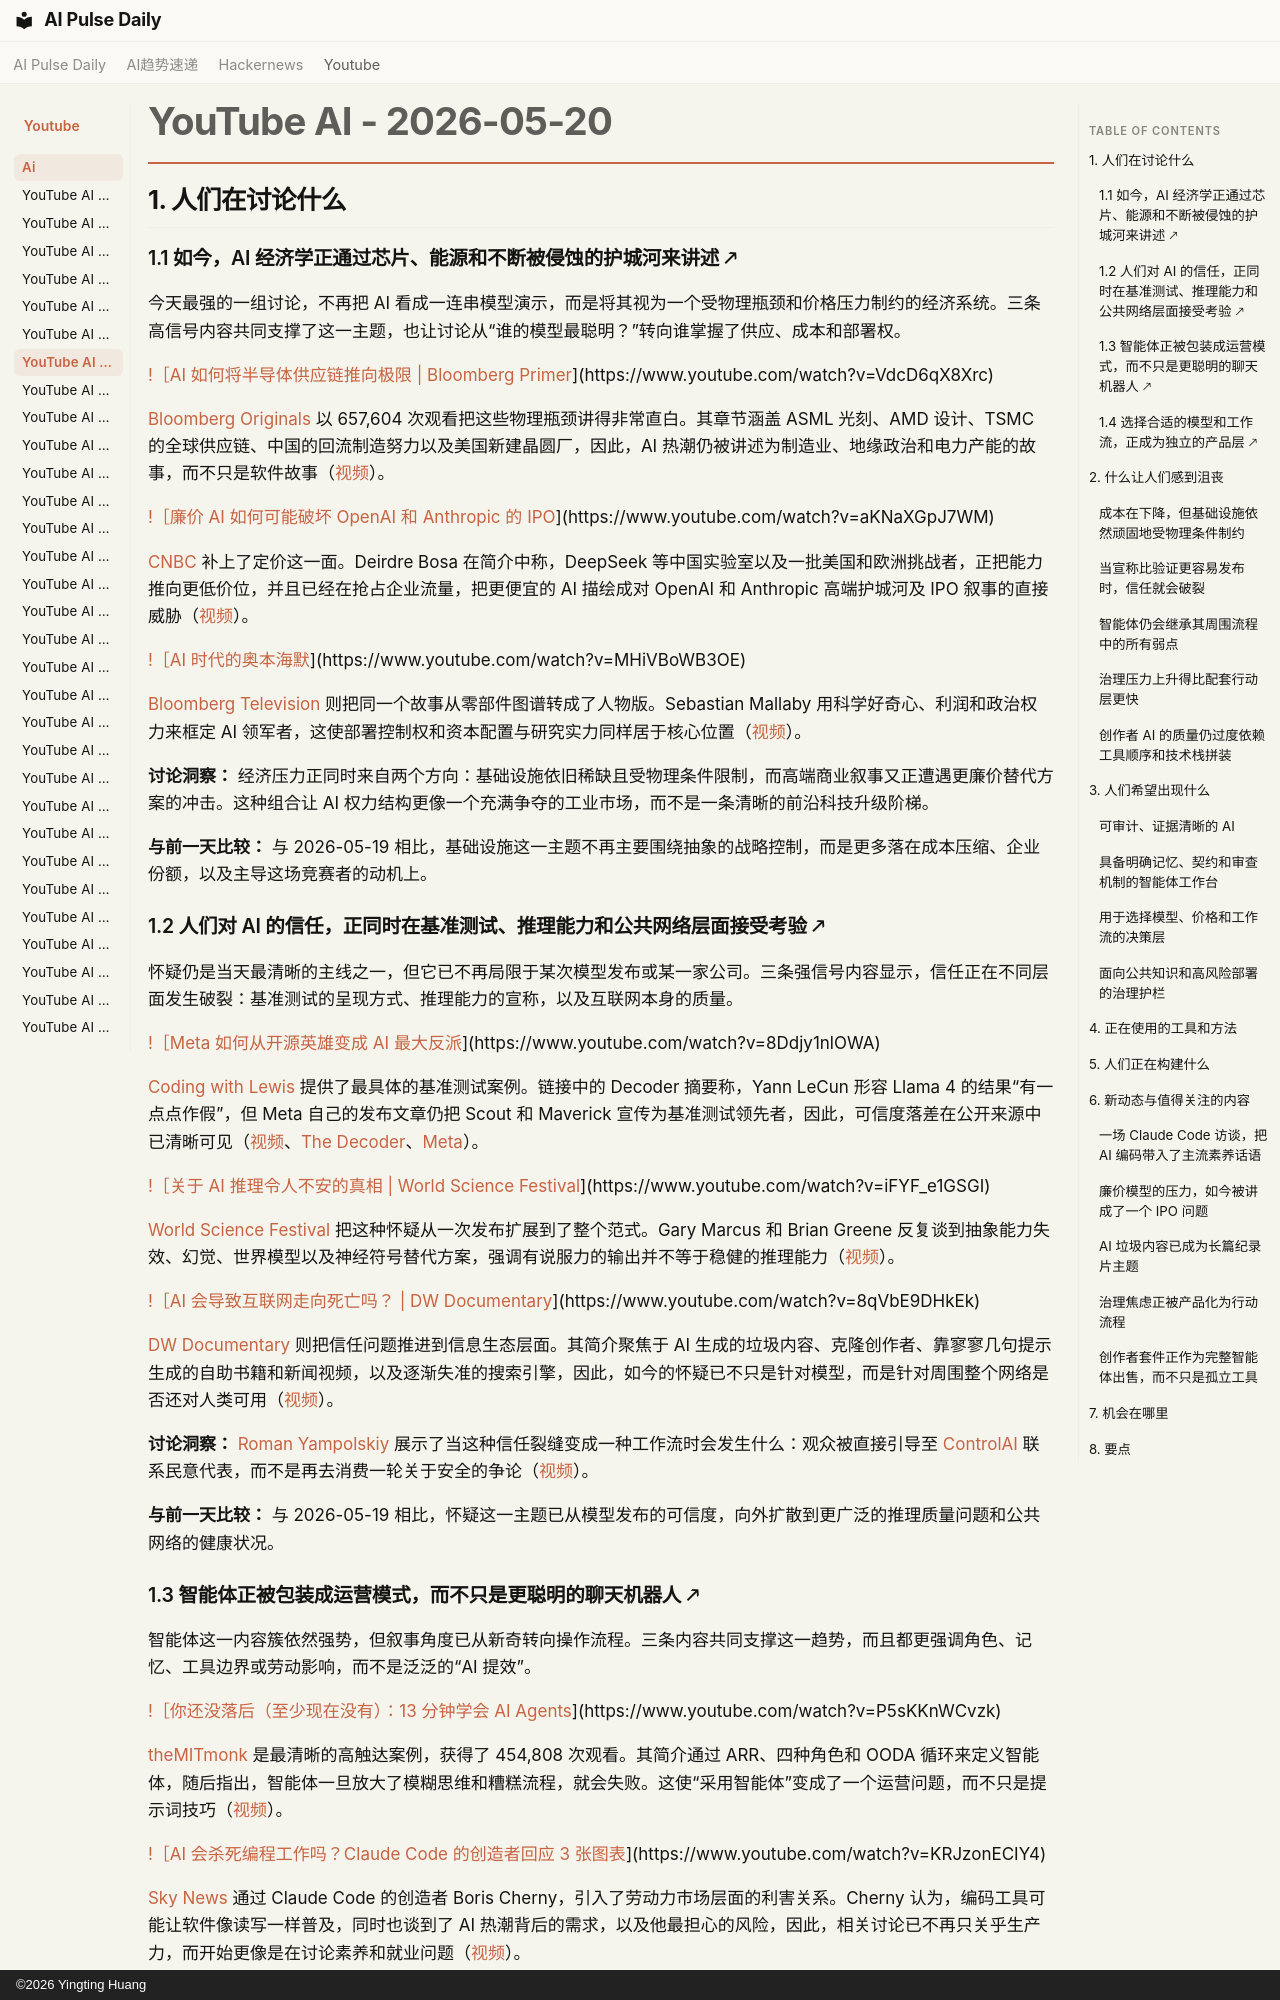

repository: vibewatch/vibewatch.github.io · page: youtube/ai/2026-05-20.zh/index.html · generator: mkdocs · copyright: ©2026 Yingting Huang

# YouTube AI - 2026-05-20

## 1. 人们在讨论什么

### 1.1 如今，AI 经济学正通过芯片、能源和不断被侵蚀的护城河来讲述 🡕

今天最强的一组讨论，不再把 AI 看成一连串模型演示，而是将其视为一个受物理瓶颈和价格压力制约的经济系统。三条高信号内容共同支撑了这一主题，也让讨论从“谁的模型最聪明？”转向谁掌握了供应、成本和部署权。

[!［AI 如何将半导体供应链推向极限 | Bloomberg Primer](https://i.ytimg.com/vi/VdcD6qX8Xrc/maxresdefault.jpg)](https://www.youtube.com/watch?v=VdcD6qX8Xrc)

[Bloomberg Originals](https://www.youtube.com/channel/UCUMZ7gohGI9HcU9VNsr2FJQ) 以 657,604 次观看把这些物理瓶颈讲得非常直白。其章节涵盖 ASML 光刻、AMD 设计、TSMC 的全球供应链、中国的回流制造努力以及美国新建晶圆厂，因此，AI 热潮仍被讲述为制造业、地缘政治和电力产能的故事，而不只是软件故事（[视频](https://www.youtube.com/watch?v=VdcD6qX8Xrc)）。

[!［廉价 AI 如何可能破坏 OpenAI 和 Anthropic 的 IPO](https://i.ytimg.com/vi/aKNaXGpJ7WM/maxresdefault.jpg)](https://www.youtube.com/watch?v=aKNaXGpJ7WM)

[CNBC](https://www.youtube.com/channel/UCvJJ_dzjViJCoLf5uKUTwoA) 补上了定价这一面。Deirdre Bosa 在简介中称，DeepSeek 等中国实验室以及一批美国和欧洲挑战者，正把能力推向更低价位，并且已经在抢占企业流量，把更便宜的 AI 描绘成对 OpenAI 和 Anthropic 高端护城河及 IPO 叙事的直接威胁（[视频](https://www.youtube.com/watch?v=aKNaXGpJ7WM)）。

[!［AI 时代的奥本海默](https://i.ytimg.com/vi/MHiVBoWB3OE/maxresdefault.jpg)](https://www.youtube.com/watch?v=MHiVBoWB3OE)

[Bloomberg Television](https://www.youtube.com/channel/UCIALMKvObZNtJ6AmdCLP7Lg) 则把同一个故事从零部件图谱转成了人物版。Sebastian Mallaby 用科学好奇心、利润和政治权力来框定 AI 领军者，这使部署控制权和资本配置与研究实力同样居于核心位置（[视频](https://www.youtube.com/watch?v=MHiVBoWB3OE)）。

**讨论洞察：** 经济压力正同时来自两个方向：基础设施依旧稀缺且受物理条件限制，而高端商业叙事又正遭遇更廉价替代方案的冲击。这种组合让 AI 权力结构更像一个充满争夺的工业市场，而不是一条清晰的前沿科技升级阶梯。

**与前一天比较：** 与 2026-05-19 相比，基础设施这一主题不再主要围绕抽象的战略控制，而是更多落在成本压缩、企业份额，以及主导这场竞赛者的动机上。

### 1.2 人们对 AI 的信任，正同时在基准测试、推理能力和公共网络层面接受考验 🡕

怀疑仍是当天最清晰的主线之一，但它已不再局限于某次模型发布或某一家公司。三条强信号内容显示，信任正在不同层面发生破裂：基准测试的呈现方式、推理能力的宣称，以及互联网本身的质量。

[!［Meta 如何从开源英雄变成 AI 最大反派](https://i.ytimg.com/vi/8Ddjy1nlOWA/maxresdefault.jpg)](https://www.youtube.com/watch?v=8Ddjy1nlOWA)

[Coding with Lewis](https://www.youtube.com/channel/UCWI-ohtRu8eEeDj93hmUsUQ) 提供了最具体的基准测试案例。链接中的 Decoder 摘要称，Yann LeCun 形容 Llama 4 的结果“有一点点作假”，但 Meta 自己的发布文章仍把 Scout 和 Maverick 宣传为基准测试领先者，因此，可信度落差在公开来源中已清晰可见（[视频](https://www.youtube.com/watch?v=8Ddjy1nlOWA)、[The Decoder](https://the-decoder.com/you-certainly-dont-tell-a-researcher-like-me-what-to-do-says-lecun-as-he-exits-meta-for-his-own-startup/)、[Meta](https://ai.meta.com/blog/llama-4-multimodal-intelligence/)）。

[!［关于 AI 推理令人不安的真相 | World Science Festival](https://i.ytimg.com/vi/iFYF_e1GSGI/maxresdefault.jpg)](https://www.youtube.com/watch?v=iFYF_e1GSGI)

[World Science Festival](https://www.youtube.com/channel/UCShHFwKyhcDo3g7hr4f1R8A) 把这种怀疑从一次发布扩展到了整个范式。Gary Marcus 和 Brian Greene 反复谈到抽象能力失效、幻觉、世界模型以及神经符号替代方案，强调有说服力的输出并不等于稳健的推理能力（[视频](https://www.youtube.com/watch?v=iFYF_e1GSGI)）。

[!［AI 会导致互联网走向死亡吗？ | DW Documentary](https://i.ytimg.com/vi/8qVbE9DHkEk/maxresdefault.jpg)](https://www.youtube.com/watch?v=8qVbE9DHkEk)

[DW Documentary](https://www.youtube.com/channel/UCW39zufHfsuGgpLviKh297Q) 则把信任问题推进到信息生态层面。其简介聚焦于 AI 生成的垃圾内容、克隆创作者、靠寥寥几句提示生成的自助书籍和新闻视频，以及逐渐失准的搜索引擎，因此，如今的怀疑已不只是针对模型，而是针对周围整个网络是否还对人类可用（[视频](https://www.youtube.com/watch?v=8qVbE9DHkEk)）。

**讨论洞察：** [Roman Yampolskiy](https://www.youtube.com/channel/UCPIq6Bb-1iLmqyksJjy4kLQ) 展示了当这种信任裂缝变成一种工作流时会发生什么：观众被直接引导至 [ControlAI](https://controlai.com/take-action?source=roman) 联系民意代表，而不是再去消费一轮关于安全的争论（[视频](https://www.youtube.com/watch?v=9v-vThaJN9A)）。

**与前一天比较：** 与 2026-05-19 相比，怀疑这一主题已从模型发布的可信度，向外扩散到更广泛的推理质量问题和公共网络的健康状况。
